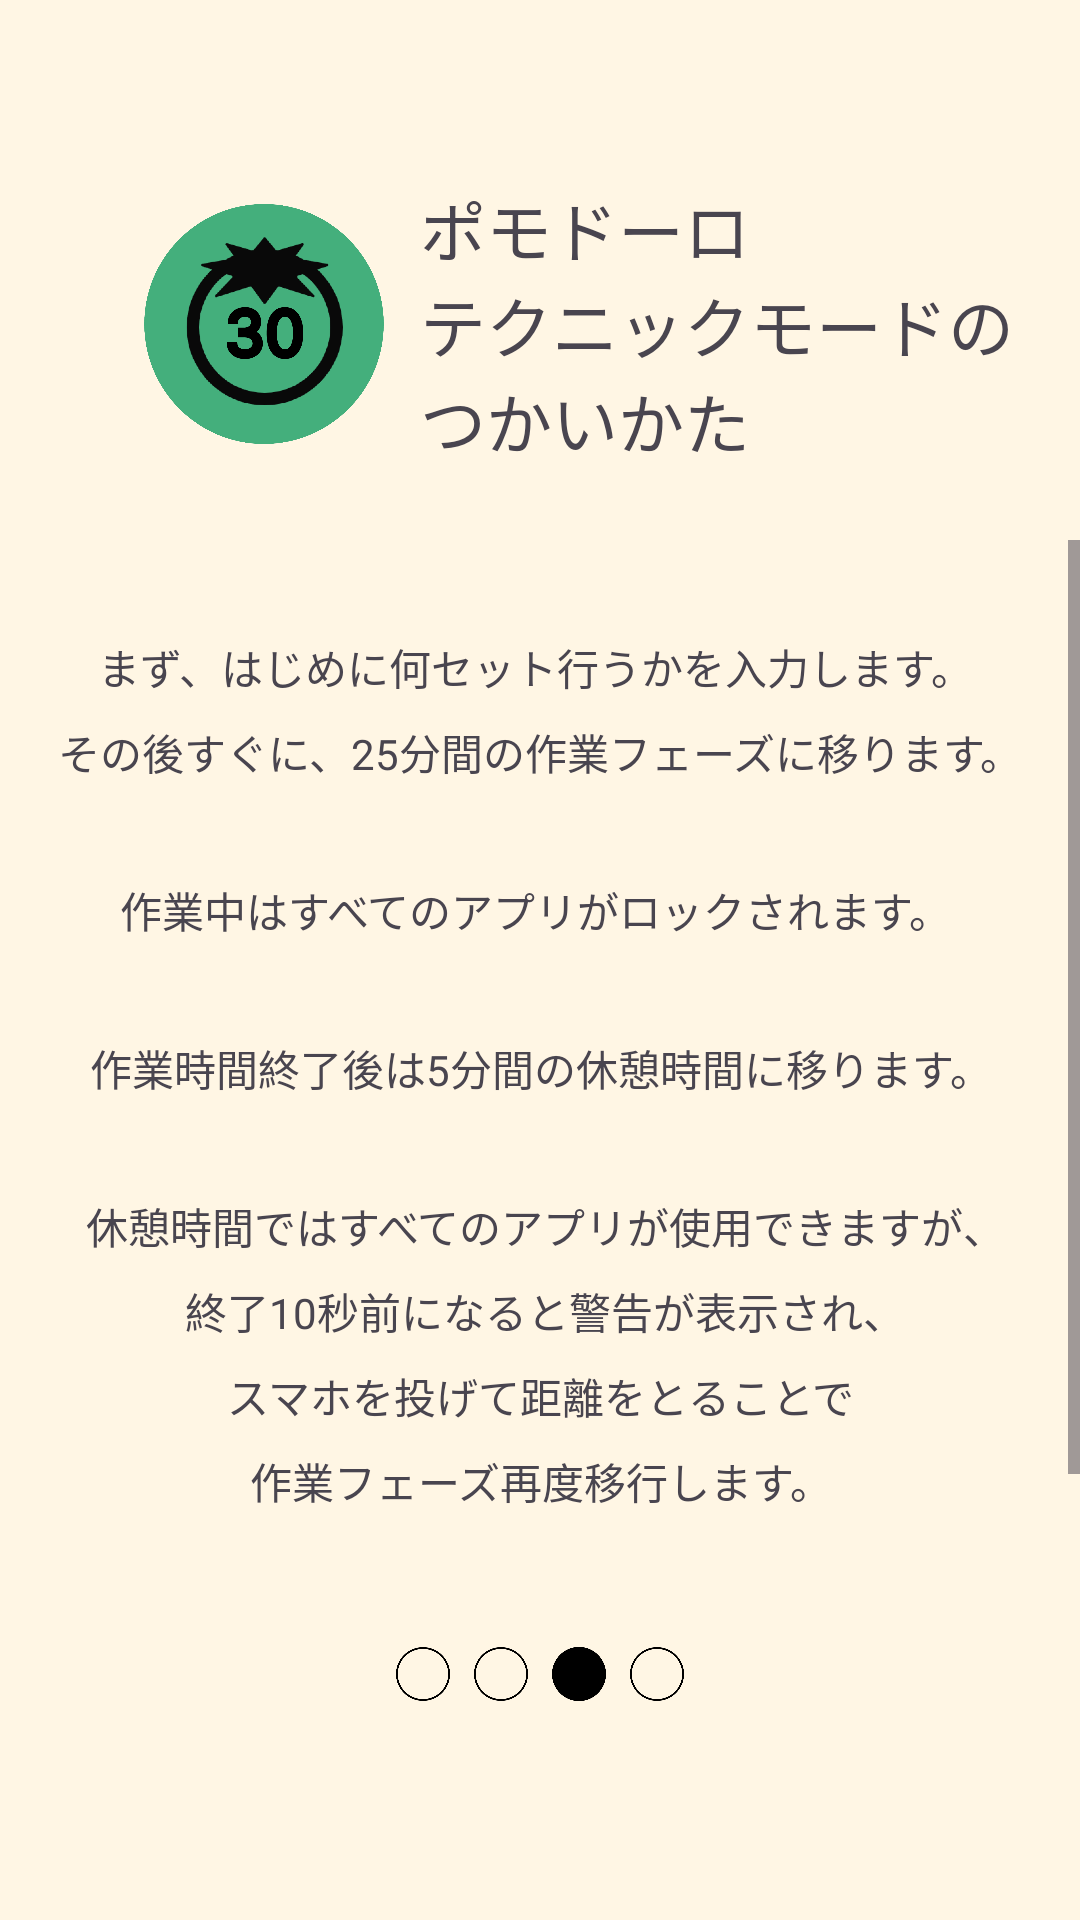

This screen was rendered from an Android layout file. Write that file and the resources it references.
<!-- AndroidManifest.xml: application theme Theme.Pc_contest_tomato -->
<!-- res/layout/help_page3.xml -->
<?xml version="1.0" encoding="utf-8"?>
<androidx.constraintlayout.widget.ConstraintLayout xmlns:android="http://schemas.android.com/apk/res/android"
    xmlns:app="http://schemas.android.com/apk/res-auto"
    xmlns:tools="http://schemas.android.com/tools"
    android:layout_width="match_parent"
    android:layout_height="match_parent"
    android:background="#FFF6E4">

    <ImageView
        android:id="@+id/imageView13"
        android:layout_width="80dp"
        android:layout_height="80dp"
        android:layout_marginStart="48dp"
        android:importantForAccessibility="no"
        android:src="@drawable/pomo_tomato"
        app:layout_constraintBottom_toBottomOf="@+id/textView24"
        app:layout_constraintStart_toStartOf="parent"
        app:layout_constraintTop_toTopOf="@+id/textView24" />

    <TextView
        android:id="@+id/textView24"
        android:layout_width="wrap_content"
        android:layout_height="wrap_content"
        android:layout_marginTop="60dp"
        android:layout_marginEnd="10dp"
        android:text="@string/help_pomo3_title"
        android:textSize="22sp"
        app:layout_constraintEnd_toEndOf="parent"
        app:layout_constraintStart_toEndOf="@+id/imageView13"
        app:layout_constraintTop_toTopOf="parent" />

    <ScrollView
        android:layout_width="match_parent"
        android:layout_height="match_parent"
        android:layout_marginTop="180dp"
        android:layout_marginBottom="105dp"
        app:layout_constraintBottom_toBottomOf="parent"
        app:layout_constraintEnd_toEndOf="parent"
        app:layout_constraintHorizontal_bias="0.5"
        app:layout_constraintStart_toStartOf="parent"
        app:layout_constraintTop_toTopOf="parent">

        <TextView
            android:id="@+id/textView25"
            android:layout_width="match_parent"
            android:layout_height="wrap_content"
            android:layout_marginTop="32dp"
            android:layout_marginBottom="22dp"
            android:lineSpacingExtra="8sp"
            android:text="@string/help_pomo3_desc"
            android:textAlignment="center"
            tools:ignore="MissingConstraints" />
    </ScrollView>

    <androidx.appcompat.widget.Toolbar
        android:id="@+id/toolbar_help_pagenum"
        android:layout_width="match_parent"
        android:layout_height="64dp"
        android:layout_marginBottom="50dp"

        android:background="#00FFFFFF"
        android:theme="?attr/actionBarTheme"
        app:layout_constraintBottom_toBottomOf="parent"
        app:layout_constraintEnd_toEndOf="parent"
        app:layout_constraintStart_toStartOf="parent"
        tools:ignore="MissingConstraints">

        <LinearLayout
            android:layout_width="match_parent"
            android:layout_height="match_parent"
            android:layout_marginStart="128dp"
            android:layout_marginEnd="128dp"
            android:orientation="horizontal">

            <ImageView
                android:id="@+id/image_help_page_num1"
                android:layout_width="wrap_content"
                android:layout_height="wrap_content"
                android:layout_marginStart="4dp"
                android:layout_marginEnd="4dp"
                android:layout_weight="1"
                android:contentDescription="@string/desc_help_page_num1"
                android:scaleType="fitCenter"
                android:src="@drawable/image_help_pagestatus_white_false" />

            <ImageView
                android:id="@+id/image_help_page_num2"
                android:layout_width="wrap_content"
                android:layout_height="wrap_content"
                android:layout_marginStart="4dp"
                android:layout_marginEnd="4dp"
                android:layout_weight="1"
                android:contentDescription="@string/desc_help_page_num2"
                android:scaleType="fitCenter"
                android:src="@drawable/image_help_pagestatus_white_false" />

            <ImageView
                android:id="@+id/image_help_page_num3"
                android:layout_width="wrap_content"
                android:layout_height="wrap_content"
                android:layout_marginStart="4dp"
                android:layout_marginEnd="4dp"
                android:layout_weight="1"
                android:contentDescription="@string/desc_help_page_num3"
                android:scaleType="fitCenter"
                android:src="@drawable/image_help_pagestatus_white_true" />

            <ImageView
                android:id="@+id/image_help_page_num4"
                android:layout_width="wrap_content"
                android:layout_height="wrap_content"
                android:layout_marginStart="4dp"
                android:layout_marginEnd="4dp"
                android:layout_weight="1"
                android:contentDescription="@string/desc_help_page_num4"
                android:scaleType="fitCenter"
                android:src="@drawable/image_help_pagestatus_white_false" />

        </LinearLayout>

    </androidx.appcompat.widget.Toolbar>


</androidx.constraintlayout.widget.ConstraintLayout>
<!-- resources referenced by this layout -->
<resources>
  <!-- drawable image_help_pagestatus_white_false: png bitmap (drawable, 4899 bytes) -->
  <!-- drawable image_help_pagestatus_white_true: png bitmap (drawable, 2968 bytes) -->
  <!-- drawable pomo_tomato: png bitmap (drawable, 146987 bytes) -->
  <string name="desc_help_page_num1">１／４</string>
  <string name="desc_help_page_num2">２／４</string>
  <string name="desc_help_page_num3">３／４</string>
  <string name="desc_help_page_num4">４／４</string>
  <string name="help_pomo3_desc">まず、はじめに何セット行うかを入力します。 \nその後すぐに、25分間の作業フェーズに移ります。\n\n作業中はすべてのアプリがロックされます。 \n\n作業時間終了後は5分間の休憩時間に移ります。\n\n 休憩時間ではすべてのアプリが使用できますが、\n 終了10秒前になると警告が表示され、\nスマホを投げて距離をとることで\n作業フェーズ再度移行します。\n\n 事前に入力しておいた回数をくりかえすと\nクリアとなります。</string>
  <string name="help_pomo3_title">ポモドーロ\nテクニックモードの\nつかいかた</string>
  <style name="Theme.Pc_contest_tomato" parent="Base.Theme.Pc_contest_tomato" />
  <style name="Base.Theme.Pc_contest_tomato" parent="Theme.Material3.DayNight.NoActionBar">
          
          
      </style>
</resources>
